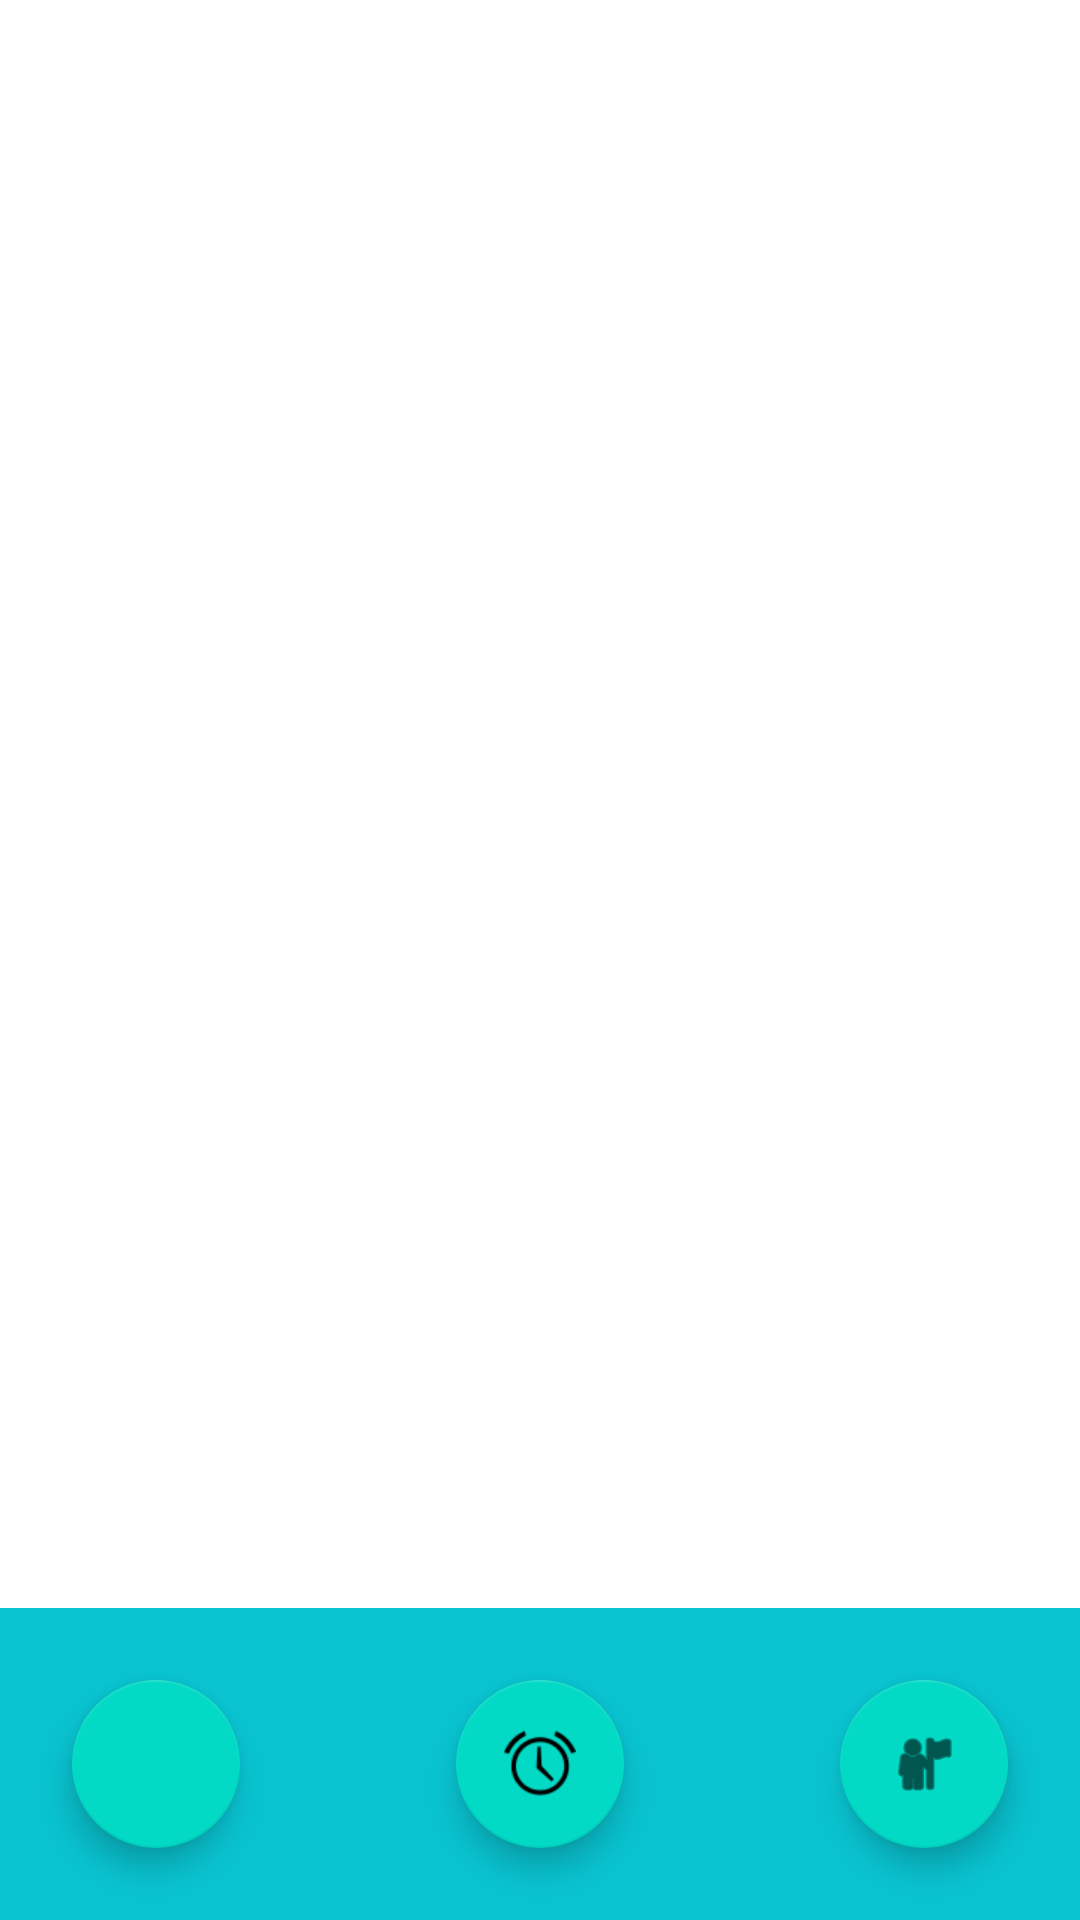

Write the Android layout XML for this screen, with the resource values it uses.
<!-- AndroidManifest.xml: application theme Theme.CSDEindopdracht -->
<!-- res/layout/activity_main.xml -->
<?xml version="1.0" encoding="utf-8"?>
<androidx.constraintlayout.widget.ConstraintLayout xmlns:android="http://schemas.android.com/apk/res/android"
    xmlns:app="http://schemas.android.com/apk/res-auto"
    xmlns:tools="http://schemas.android.com/tools"
    android:layout_width="match_parent"
    android:layout_height="match_parent"
    tools:context=".MainActivity">

    <FrameLayout
        android:id="@+id/fragmentcontainer"
        android:layout_width="0dp"
        android:layout_height="0dp"
        android:contentDescription="@string/fragment_container"
        app:layout_constraintBottom_toTopOf="@id/menu_layout"
        app:layout_constraintEnd_toEndOf="parent"
        app:layout_constraintStart_toStartOf="parent"
        app:layout_constraintTop_toTopOf="parent"></FrameLayout>

    <androidx.constraintlayout.widget.ConstraintLayout
        android:id="@+id/menu_layout"
        android:layout_width="match_parent"
        android:layout_height="wrap_content"
        android:background="@color/bright_blue"
        app:layout_constraintBottom_toBottomOf="parent"
        app:layout_constraintEnd_toEndOf="parent"
        app:layout_constraintStart_toStartOf="parent">

        <com.google.android.material.floatingactionbutton.FloatingActionButton
            android:id="@+id/button_character"
            android:layout_width="wrap_content"
            android:layout_height="wrap_content"
            android:layout_margin="@dimen/button_margins"
            android:clickable="true"
            android:contentDescription="@string/character_button"
            android:padding="@dimen/button_margins"
            app:layout_constraintBottom_toBottomOf="parent"
            app:layout_constraintStart_toStartOf="parent"
            app:layout_constraintTop_toTopOf="parent"
            app:srcCompat="@drawable/ic_launcher_foreground" />

        <com.google.android.material.floatingactionbutton.FloatingActionButton
            android:id="@+id/button_training"
            android:layout_width="wrap_content"
            android:layout_height="wrap_content"
            android:layout_margin="@dimen/button_margins"
            android:clickable="true"
            android:contentDescription="@string/training_button"
            app:layout_constraintBottom_toBottomOf="parent"
            app:layout_constraintEnd_toEndOf="parent"
            app:layout_constraintStart_toStartOf="parent"
            app:layout_constraintTop_toTopOf="parent"
            app:srcCompat="@android:drawable/ic_lock_idle_alarm" />

        <com.google.android.material.floatingactionbutton.FloatingActionButton
            android:id="@+id/button_race"
            android:layout_width="wrap_content"
            android:layout_height="wrap_content"
            android:layout_margin="@dimen/button_margins"
            android:clickable="true"
            android:contentDescription="@string/race_button"
            app:layout_constraintBottom_toBottomOf="parent"
            app:layout_constraintEnd_toEndOf="parent"
            app:layout_constraintTop_toTopOf="parent"
            app:srcCompat="@android:drawable/ic_menu_myplaces" />

    </androidx.constraintlayout.widget.ConstraintLayout>

</androidx.constraintlayout.widget.ConstraintLayout>
<!-- resources referenced by this layout -->
<resources>
  <color name="bright_blue">#09C3D0</color>
  <dimen name="button_margins">24dp</dimen>
  <!-- drawable ic_launcher_foreground: png bitmap (mipmap-hdpi, 4198 bytes) -->
  <string name="character_button">Go to character</string>
  <string name="fragment_container">Fragment container</string>
  <string name="race_button">Race a bot</string>
  <string name="training_button">Train yourself</string>
  <style name="Theme.CSDEindopdracht" parent="Theme.MaterialComponents.DayNight.DarkActionBar">
          
          <item name="colorPrimary">@color/purple_500</item>
          <item name="colorPrimaryVariant">@color/purple_700</item>
          <item name="colorOnPrimary">@color/white</item>
          
          <item name="colorSecondary">@color/teal_200</item>
          <item name="colorSecondaryVariant">@color/teal_700</item>
          <item name="colorOnSecondary">@color/black</item>
          
          <item name="android:statusBarColor" tools:targetApi="l">?attr/colorPrimaryVariant</item>
          
      </style>
  <!-- not gathered from this repository: default colours our renderer supplied (Android Studio template values) -->
  <color name="purple_500">#FF6200EE</color>
  <color name="purple_700">#FF3700B3</color>
  <color name="teal_200">#FF03DAC5</color>
  <color name="teal_700">#FF018786</color>
  <color name="black">#FF000000</color>
  <color name="white">#FFFFFFFF</color>
</resources>
